Labelled photos from "data", an image-classification folder in crumeike/ASTRA. The possible labels are: slight damage, moderate damage, extensive damage, complete damage, debris, undamaged.

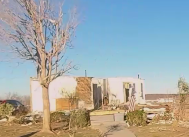
Label: complete damage

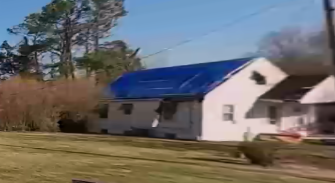
Label: moderate damage

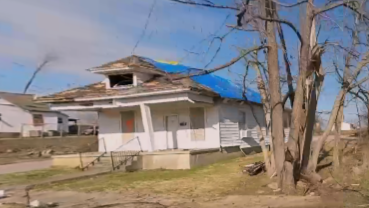
Label: extensive damage

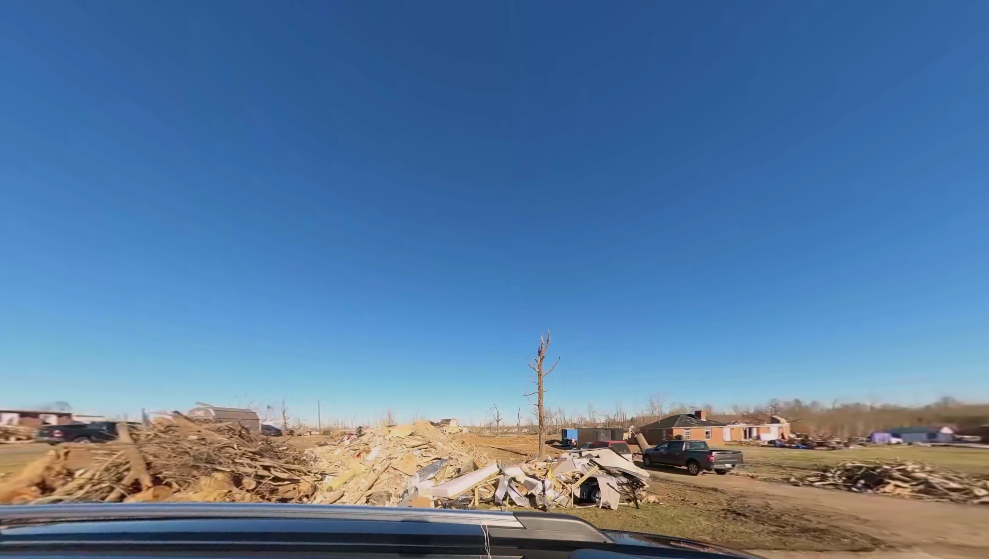
Label: debris

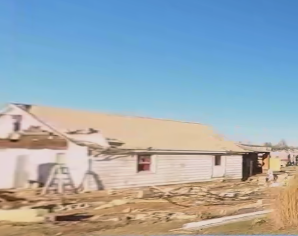
Label: slight damage

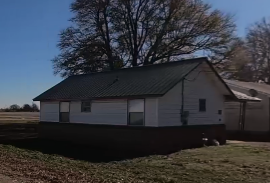
Label: undamaged
